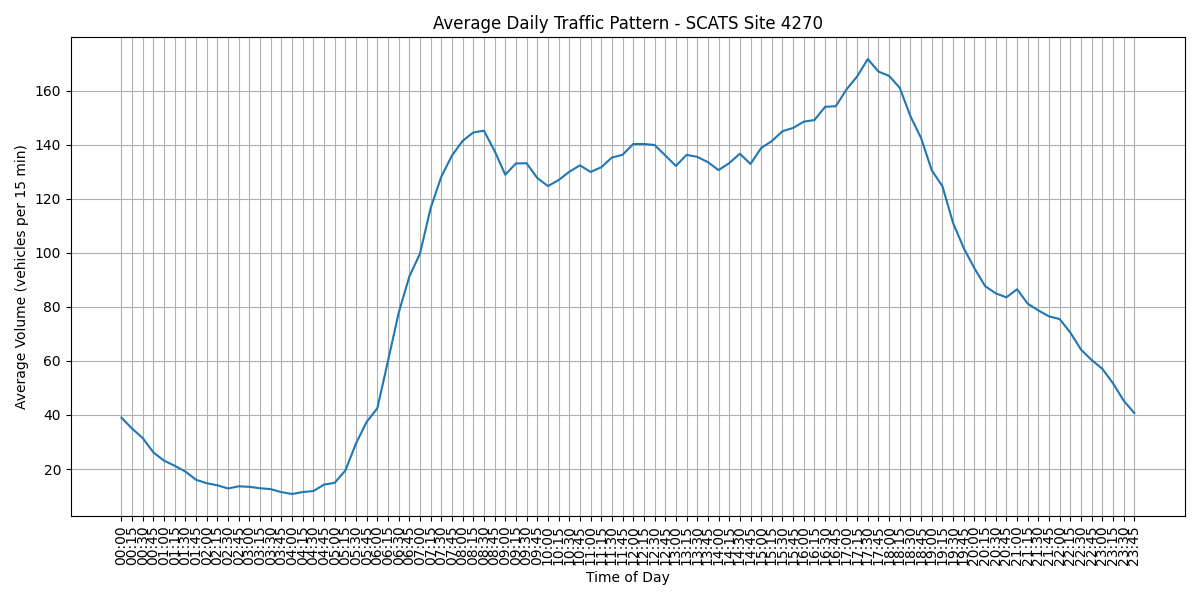

The file beside this chart, header and first rows:
Interval, Average Volume, Time
V00, 38.99, 00:00
V01, 34.96, 00:15
V02, 31.43, 00:30
V03, 26.12, 00:45
V04, 23.1, 01:00
V05, 21.19, 01:15
V06, 19.07, 01:30
V07, 16.02, 01:45
V08, 14.75, 02:00
V09, 13.97, 02:15
V10, 12.8, 02:30
V11, 13.6, 02:45
V12, 13.4, 03:00
V13, 12.9, 03:15
V14, 12.55, 03:30
V15, 11.44, 03:45
V16, 10.77, 04:00
V17, 11.47, 04:15
V18, 11.85, 04:30
V19, 14.23, 04:45
V20, 14.88, 05:00
V21, 19.43, 05:15
V22, 29.47, 05:30
V23, 37.45, 05:45
V24, 42.47, 06:00
V25, 59.99, 06:15
V26, 77.74, 06:30
V27, 91.18, 06:45
V28, 99.67, 07:00
V29, 116.5, 07:15
V30, 128.1, 07:30
V31, 136, 07:45
V32, 141.4, 08:00
V33, 144.5, 08:15
V34, 145.2, 08:30
V35, 137.7, 08:45
V36, 128.9, 09:00
V37, 133, 09:15
V38, 133.1, 09:30
V39, 127.7, 09:45
V40, 124.7, 10:00
V41, 126.9, 10:15
V42, 129.9, 10:30
V43, 132.3, 10:45
V44, 129.9, 11:00
V45, 131.6, 11:15
V46, 135.2, 11:30
V47, 136.2, 11:45
V48, 140.2, 12:00
V49, 140.2, 12:15
V50, 139.9, 12:30
V51, 136, 12:45
V52, 132.1, 13:00
V53, 136.2, 13:15
V54, 135.5, 13:30
V55, 133.5, 13:45
V56, 130.6, 14:00
V57, 133.1, 14:15
V58, 136.6, 14:30
V59, 132.9, 14:45
... 36 more rows
